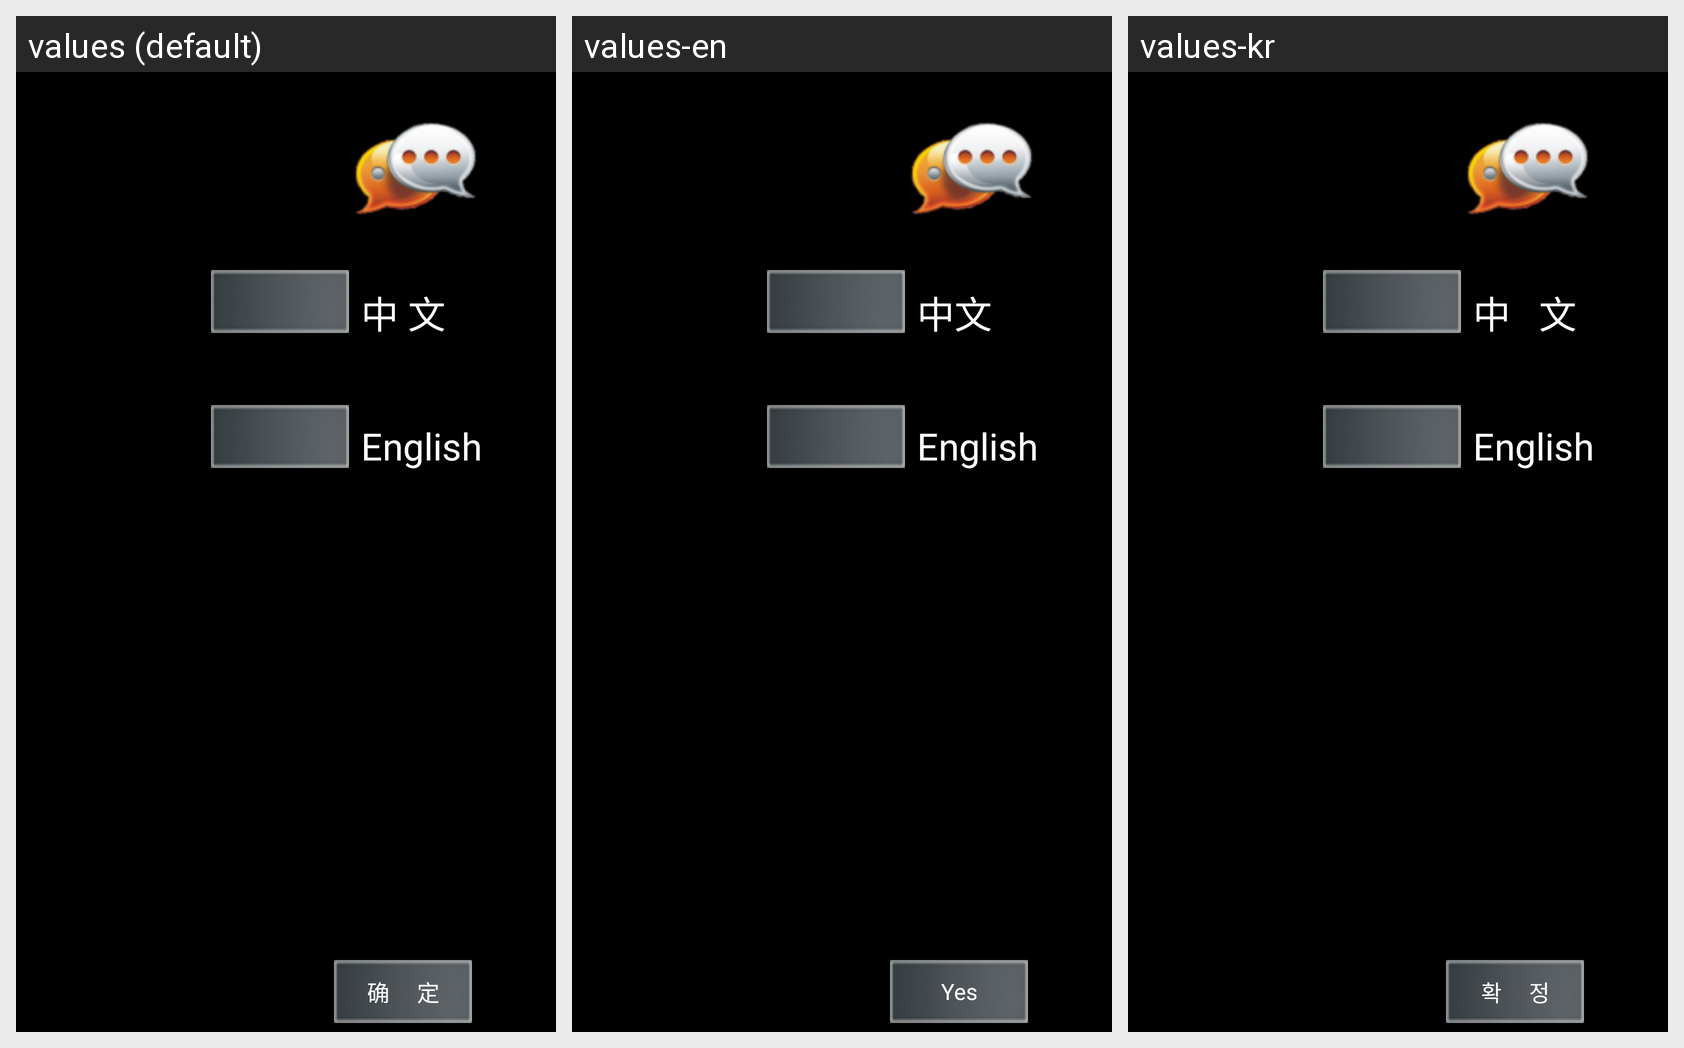

The Android screen above is rendered under several locales of the same app. Produce the string resources it draws, with the default and per-locale values.
Android screen res/layout/activity_machine_language.xml rendered under 3 locales, left to right: values (default), values-en, values-kr. Device: Nexus 5 (rendered at 1080×1920; each locale shown at half size, 540×960, under a caption strip naming it); theme android:Theme.NoTitleBar.Fullscreen.
Strings drawn on this screen, with the default value and each locale's value (text and hints the layout hard-codes, and strings that could not be matched under every locale, appear in the picture but are not listed):

language_english
  values: English
  values-en: English
  values-kr: English

language_chinese
  values: 中 文
  values-en: 中文
  values-kr: 中   文

sure
  values: 确     定
  values-en: Yes
  values-kr: 확     정
